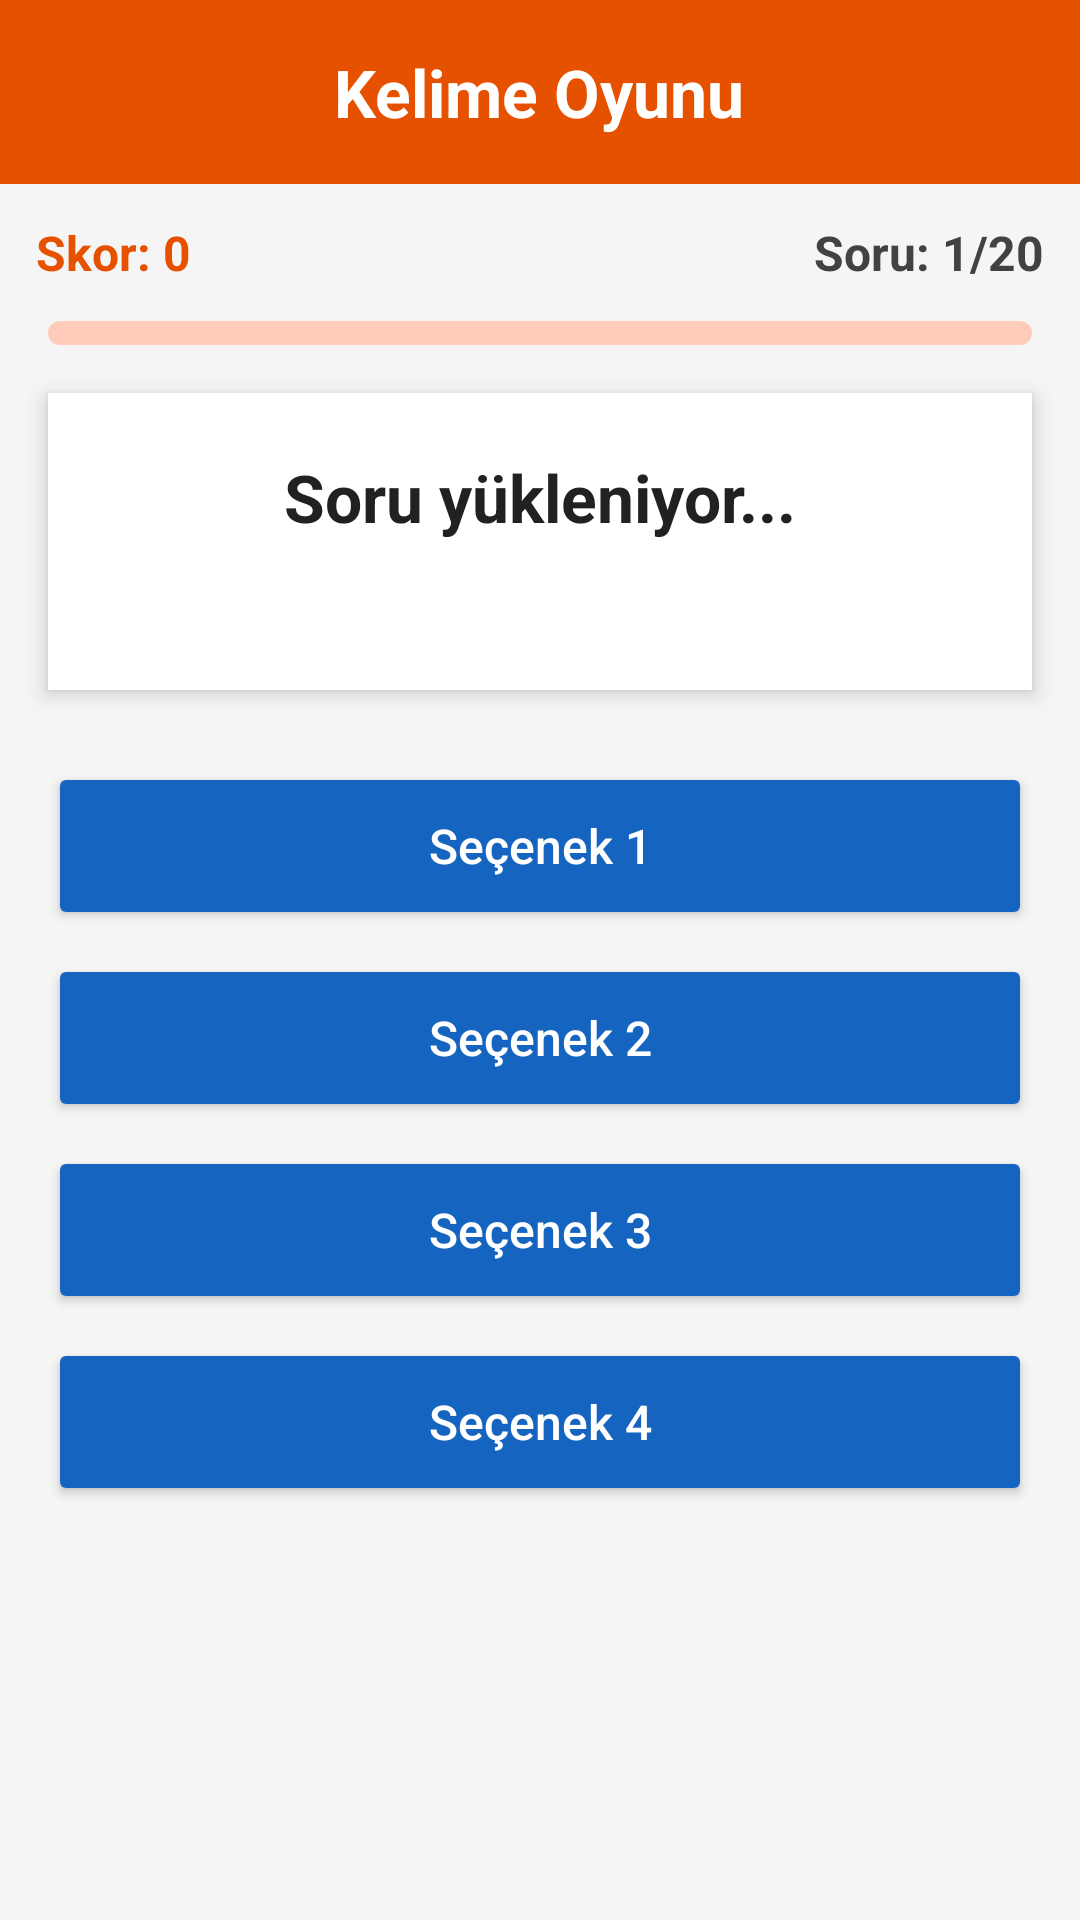

Produce the Android XML layout that renders to this screen, including the resource entries it uses.
<!-- AndroidManifest.xml: application theme Theme.AppCompat.Light.NoActionBar -->
<!-- res/layout/activity_quiz.xml -->
<?xml version="1.0" encoding="utf-8"?>
<ScrollView xmlns:android="http://schemas.android.com/apk/res/android"
    android:layout_width="match_parent"
    android:layout_height="match_parent"
    android:background="#F5F5F5">

    <LinearLayout
        android:layout_width="match_parent"
        android:layout_height="wrap_content"
        android:orientation="vertical">

        
        <LinearLayout
            android:layout_width="match_parent"
            android:layout_height="wrap_content"
            android:background="#E65100"
            android:padding="16dp"
            android:gravity="center">

            <TextView
                android:layout_width="wrap_content"
                android:layout_height="wrap_content"
                android:text="Kelime Oyunu"
                android:textSize="22sp"
                android:textStyle="bold"
                android:textColor="#FFFFFF"/>
        </LinearLayout>

        
        <LinearLayout
            android:layout_width="match_parent"
            android:layout_height="wrap_content"
            android:orientation="horizontal"
            android:padding="12dp"
            android:gravity="center">

            <TextView
                android:id="@+id/tvScore"
                android:layout_width="0dp"
                android:layout_height="wrap_content"
                android:layout_weight="1"
                android:text="Skor: 0"
                android:textSize="16sp"
                android:textStyle="bold"
                android:textColor="#E65100"/>

            <TextView
                android:id="@+id/tvProgress"
                android:layout_width="0dp"
                android:layout_height="wrap_content"
                android:layout_weight="1"
                android:text="Soru: 1/20"
                android:textSize="16sp"
                android:textStyle="bold"
                android:textColor="#424242"
                android:gravity="end"/>
        </LinearLayout>

        
        <ProgressBar
            android:id="@+id/progressBarQuiz"
            style="@android:style/Widget.ProgressBar.Horizontal"
            android:layout_width="match_parent"
            android:layout_height="8dp"
            android:layout_marginStart="16dp"
            android:layout_marginEnd="16dp"
            android:max="100"
            android:progress="0"
            android:progressTint="#E65100"
            android:progressBackgroundTint="#FFCCBC"/>

        
        <LinearLayout
            android:layout_width="match_parent"
            android:layout_height="wrap_content"
            android:orientation="vertical"
            android:background="#FFFFFF"
            android:layout_margin="16dp"
            android:padding="20dp"
            android:elevation="4dp">

            <TextView
                android:id="@+id/tvQuestion"
                android:layout_width="match_parent"
                android:layout_height="wrap_content"
                android:textSize="22sp"
                android:textStyle="bold"
                android:textColor="#212121"
                android:gravity="center"
                android:text="Soru yükleniyor..."/>

            
            <TextView
                android:id="@+id/tvTurkishMeaning"
                android:layout_width="match_parent"
                android:layout_height="wrap_content"
                android:textSize="16sp"
                android:textColor="#757575"
                android:gravity="center"
                android:layout_marginTop="8dp"
                android:text=""
                android:fontFamily="sans-serif-light"/>
        </LinearLayout>

        
        <LinearLayout
            android:layout_width="match_parent"
            android:layout_height="wrap_content"
            android:orientation="vertical"
            android:paddingStart="16dp"
            android:paddingEnd="16dp"
            android:paddingBottom="16dp">

            <Button
                android:id="@+id/btnOption1"
                android:layout_width="match_parent"
                android:layout_height="56dp"
                android:layout_marginTop="8dp"
                android:text="Seçenek 1"
                android:textSize="16sp"
                android:textAllCaps="false"
                android:backgroundTint="#1565C0"
                android:textColor="#FFFFFF"/>

            <Button
                android:id="@+id/btnOption2"
                android:layout_width="match_parent"
                android:layout_height="56dp"
                android:layout_marginTop="8dp"
                android:text="Seçenek 2"
                android:textSize="16sp"
                android:textAllCaps="false"
                android:backgroundTint="#1565C0"
                android:textColor="#FFFFFF"/>

            <Button
                android:id="@+id/btnOption3"
                android:layout_width="match_parent"
                android:layout_height="56dp"
                android:layout_marginTop="8dp"
                android:text="Seçenek 3"
                android:textSize="16sp"
                android:textAllCaps="false"
                android:backgroundTint="#1565C0"
                android:textColor="#FFFFFF"/>

            <Button
                android:id="@+id/btnOption4"
                android:layout_width="match_parent"
                android:layout_height="56dp"
                android:layout_marginTop="8dp"
                android:text="Seçenek 4"
                android:textSize="16sp"
                android:textAllCaps="false"
                android:backgroundTint="#1565C0"
                android:textColor="#FFFFFF"/>
        </LinearLayout>

        
        <Button
            android:id="@+id/btnNext"
            android:layout_width="match_parent"
            android:layout_height="50dp"
            android:layout_marginStart="16dp"
            android:layout_marginEnd="16dp"
            android:layout_marginBottom="24dp"
            android:text="Sonraki Soru →"
            android:textSize="16sp"
            android:textStyle="bold"
            android:textAllCaps="false"
            android:backgroundTint="#4CAF50"
            android:textColor="#FFFFFF"
            android:visibility="gone"/>

    </LinearLayout>
</ScrollView>
<!-- resources referenced by this layout -->
<resources>

</resources>
